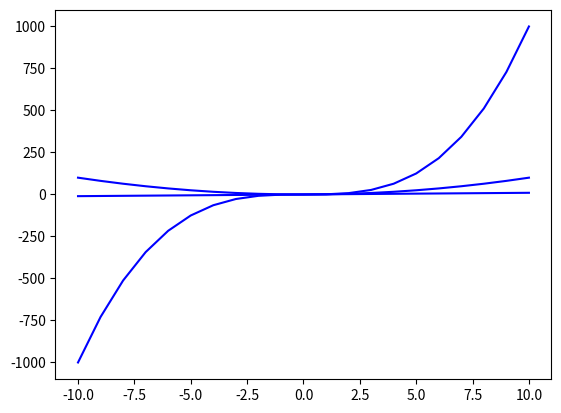

Source code (Python):
import matplotlib.pyplot as plt
# plt.figure()
# plt.plot([1,2,3],[1,2,3],[1,2,3],[2,4,6],[1,2,3],[0.5,1,1.5])
# plt.show()

# plt.figure()
# xl=[1,2,3]
# yl=[1,2,3]
# plt.plot(xl,yl,'YS')
# plt.show()

# plt.figure()
# xl=[1,2,3]
# yl=[3,5,7]
# x2=[1,2,3]
# y2=[0.25,0.5,0.75]
# plt.plot(xl,yl,'r',x2,y2,'ko')
# plt.show()

# plt.figure()
# xl=[]
# yl=[]
# for i in range(-10,11):
#     xl.append(i)
#     yl.append(i**3+i*4+2)
# plt.plot(xl,yl,'b')
# plt.show()

plt.figure()
xl=[]
yl=[]
x2=[]
y2=[]
x3=[]
y3=[]
for i in range(-10,11):
    xl.append(i)
    yl.append(i)
    x2.append(i)
    y2.append(i**2)
    x3.append(i)
    y3.append(i**3)
plt.plot(xl,yl,'b',x2,y2,'b',x3,y3,'b')
plt.show()